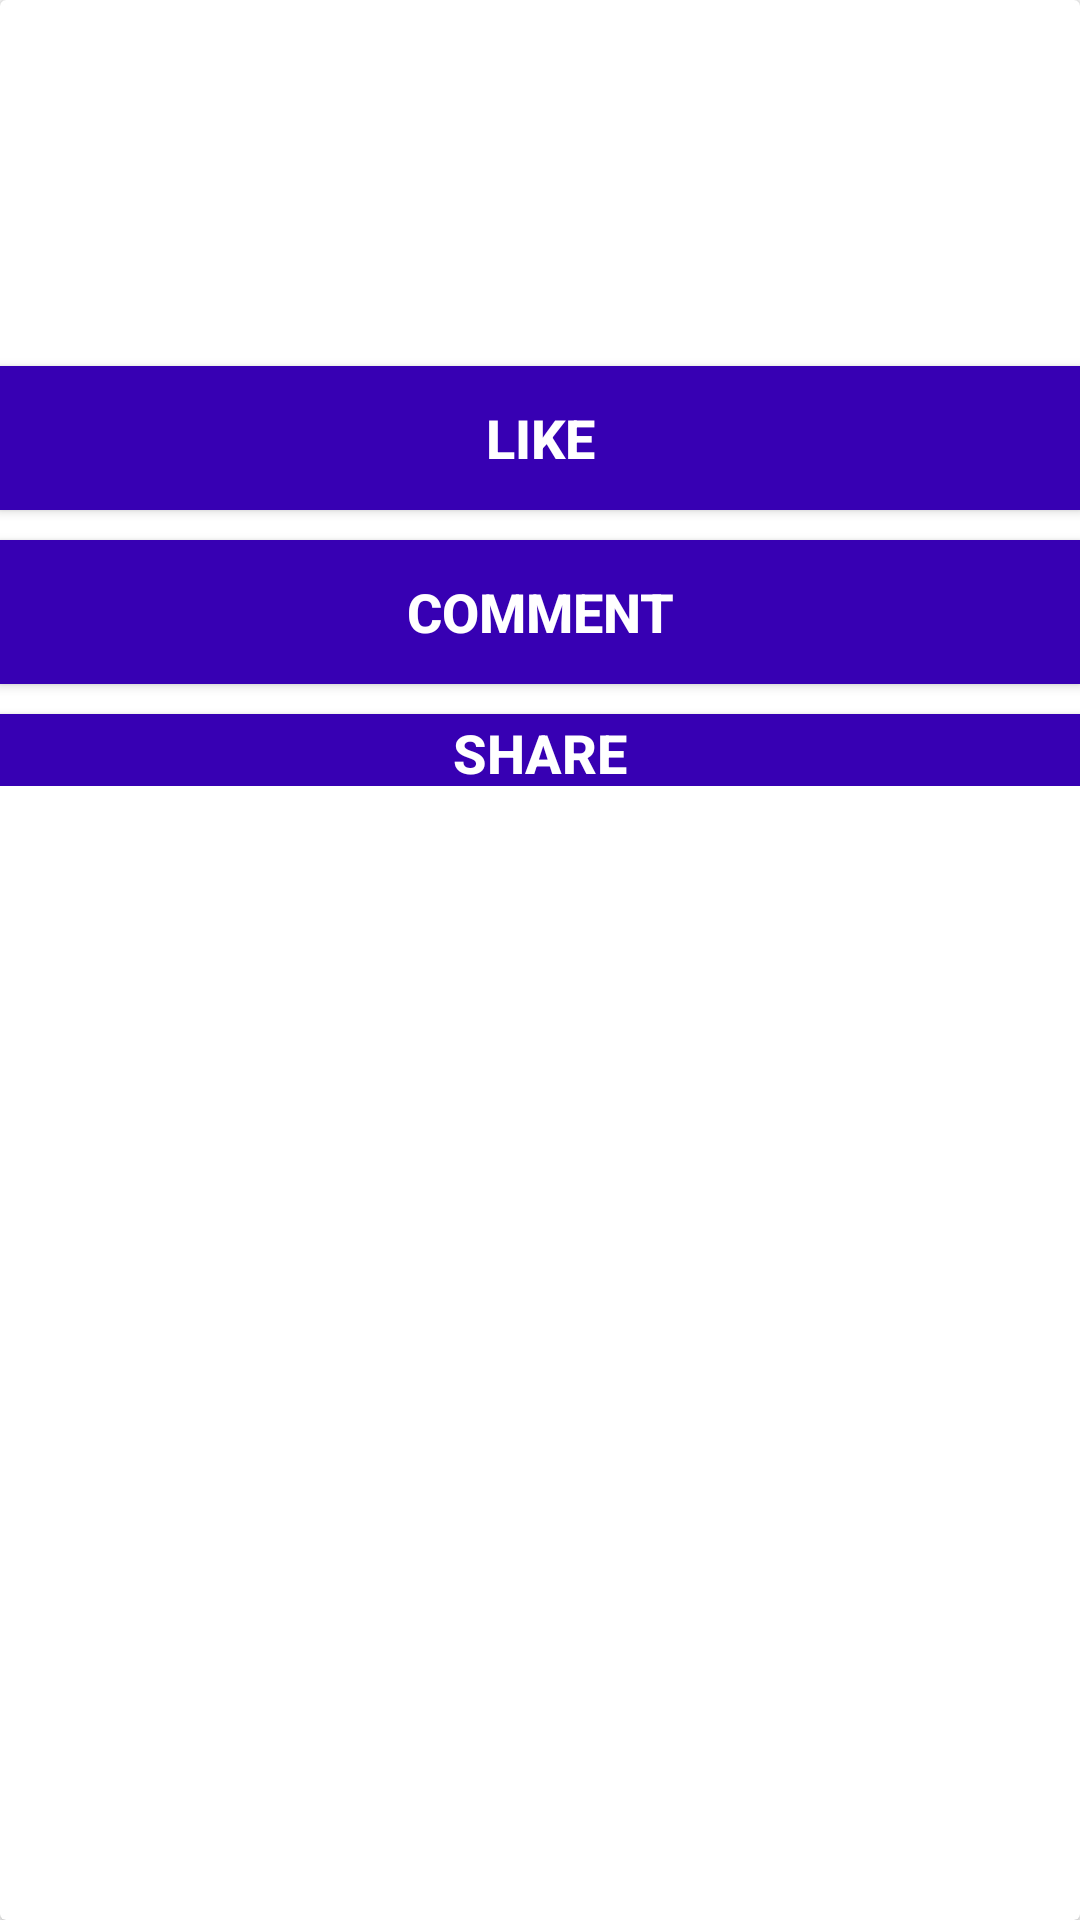

Write the Android layout XML for this screen, with the resource values it uses.
<!-- AndroidManifest.xml: application theme AppTheme -->
<!-- res/layout/post_row.xml -->
<?xml version="1.0" encoding="utf-8"?>

<android.support.v7.widget.CardView
    xmlns:android="http://schemas.android.com/apk/res/android"
    xmlns:app="http://schemas.android.com/apk/res-auto"
    android:layout_width="match_parent"
    android:layout_height="wrap_content" android:layout_margin="5dp">

    <LinearLayout
        android:layout_width="match_parent"
        android:layout_height="262dp"
        android:orientation="vertical">


        <ImageView
            android:id="@+id/postID"
            android:layout_width="match_parent"
            android:layout_height="112dp"/>

        <Button
            android:id="@+id/likeID"
            android:layout_width="match_parent"
            android:layout_height="wrap_content"
            android:layout_marginTop="10dp"
            android:background="?attr/colorPrimaryDark"
            android:text="@string/like"
            android:textColor="@android:color/white"
            android:textSize="18sp"
            android:textStyle="bold" />

        <Button
            android:id="@+id/commentID"
            android:layout_width="match_parent"
            android:layout_height="wrap_content"
            android:layout_marginTop="10dp"
            android:background="?attr/colorPrimaryDark"
            android:text="@string/com"
            android:textColor="@android:color/white"
            android:textSize="18sp"
            android:textStyle="bold" />

        <Button
            android:id="@+id/ShareID"
            android:layout_width="match_parent"
            android:layout_height="26dp"
            android:layout_marginTop="10dp"
            android:background="?attr/colorPrimaryDark"
            android:text="@string/shre"
            android:textColor="@android:color/white"
            android:textSize="18sp"
            android:textStyle="bold" />

    </LinearLayout>

</android.support.v7.widget.CardView>
<!-- resources referenced by this layout -->
<resources>
  <string name="com">comment</string>
  <string name="like">like</string>
  <string name="shre">share</string>
  <style name="AppTheme" parent="Theme.AppCompat.Light.DarkActionBar">
          
          <item name="colorPrimary">@color/colorPrimary</item>
          <item name="colorPrimaryDark">@color/colorPrimaryDark</item>
          <item name="colorAccent">@color/colorAccent</item>
      </style>
  <!-- not gathered from this repository: default colours our renderer supplied (Android Studio template values) -->
  <color name="colorPrimary">#FF6200EE</color>
  <color name="colorPrimaryDark">#FF3700B3</color>
  <color name="colorAccent">#FF03DAC5</color>
</resources>
